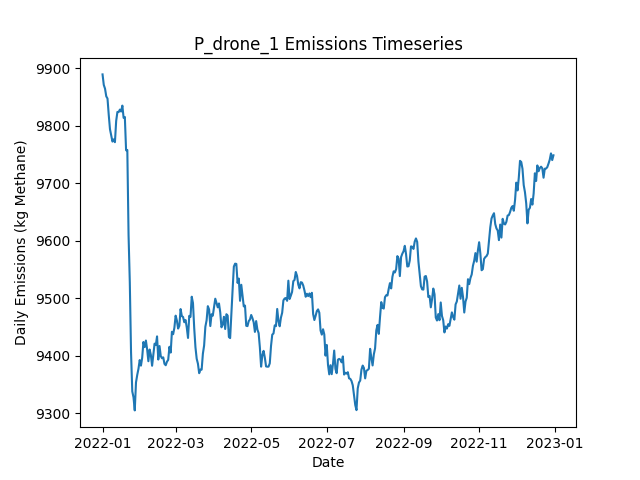

The data file committed next to this chart (first rows):
Date, Daily Emissions (Kg Methane), Daily Mitigable Emissions (Kg Methane), Daily Non-Mitigable Emissions (Kg Methan…, Daily Cost ($), Active Leaks, New Leaks, Leaks Repaired, Leaks Naturally Repaired, Leaks Tagged, Daily Repair Cost ($), Daily Natural Repair Cost ($), drone Deployment Cost ($), drone Sites flagged for Follow-Up, drone Leaks tagged for repair, drone Sites Visited, drone Travel Time (Minutes), drone Survey Time (Minutes), OGI_FU Deployment Cost ($), OGI_FU Sites flagged for Follow-Up, OGI_FU Leaks tagged for repair, OGI_FU Sites Visited, OGI_FU Travel Time (Minutes), OGI_FU Survey Time (Minutes)
2022-01-01, 9889, 7114, 2775, 500, 3616, 3637, 0, 16, 0.00000, 0.00000, 3200, 500, 0, , 9, 300, 180, 0.00000, , 0, 0, 0, 0
2022-01-02, 9871, 7098, 2773, 500, 3614, 7, 0, 8, 0.00000, 0.00000, 1600, 500, 0, , 9, 300, 180, 0.00000, , 0, 0, 0, 0
2022-01-03, 9864, 7090, 2774, 500, 3620, 9, 0, 2, 0.00000, 0.00000, 400, 500, 0, , 9, 300, 180, 0.00000, , 0, 0, 0, 0
2022-01-04, 9851, 7062, 2789, 500, 3616, 8, 0, 8, 0.00000, 0.00000, 1600, 500, 0, , 9, 300, 180, 0.00000, , 0, 0, 0, 0
2022-01-05, 9847, 7067, 2780, 1000, 3612, 10, 0, 10, 22, 0.00000, 2000, 500, 1, , 9, 300, 180, 500, , 22, 1, 30, 120
2022-01-06, 9819, 7047, 2771, 500, 3606, 8, 0, 10, 0.00000, 0.00000, 2000, 500, 0, , 9, 300, 180, 0.00000, , 0, 0, 0, 0
2022-01-07, 9794, 7031, 2763, 1500, 3600, 5, 0, 7, 44, 0.00000, 1400, 500, 2, , 9, 300, 180, 1000, , 44, 2, 60, 240
2022-01-08, 9783, 7020, 2764, 1000, 3599, 14, 0, 12, 25, 0.00000, 2400, 500, 1, , 9, 300, 180, 500, , 25, 1, 30, 120
2022-01-09, 9772, 7016, 2756, 1500, 3604, 15, 0, 9, 45, 0.00000, 1800, 500, 2, , 9, 300, 180, 1000, , 45, 2, 60, 240
2022-01-10, 9776, 7008, 2769, 1000, 3593, 5, 0, 9, 25, 0.00000, 1800, 500, 1, , 9, 300, 180, 500, , 25, 1, 30, 120
2022-01-11, 9771, 7012, 2759, 500, 3590, 6, 0, 6, 0.00000, 0.00000, 1200, 500, 0, , 9, 300, 180, 0.00000, , 0, 0, 0, 0
2022-01-12, 9808, 7034, 2775, 500, 3606, 25, 0, 7, 0.00000, 0.00000, 1400, 500, 0, , 1, 30, 20, 0.00000, , 0, 0, 0, 0
2022-01-13, 9824, 7050, 2774, 0.00000, 3609, 8, 0, 3, 0.00000, 0.00000, 600, 0.00000, 0, , 0, 0, 0, 0.00000, , 0, 0, 0, 0
2022-01-14, 9824, 7040, 2784, 0.00000, 3606, 5, 0, 6, 0.00000, 0.00000, 1200, 0.00000, 0, , 0, 0, 0, 0.00000, , 0, 0, 0, 0
2022-01-15, 9828, 7047, 2781, 0.00000, 3610, 15, 0, 7, 0.00000, 0.00000, 1400, 0.00000, 0, , 0, 0, 0, 0.00000, , 0, 0, 0, 0
2022-01-16, 9825, 7041, 2783, 0.00000, 3612, 12, 0, 9, 0.00000, 0.00000, 1800, 0.00000, 0, , 0, 0, 0, 0.00000, , 0, 0, 0, 0
2022-01-17, 9835, 7042, 2793, 0.00000, 3612, 8, 0, 7, 0.00000, 0.00000, 1400, 0.00000, 0, , 0, 0, 0, 0.00000, , 0, 0, 0, 0
2022-01-18, 9814, 7041, 2773, 0.00000, 3606, 8, 0, 9, 0.00000, 0.00000, 1800, 0.00000, 0, , 0, 0, 0, 0.00000, , 0, 0, 0, 0
2022-01-19, 9815, 7046, 2770, 0.00000, 3603, 9, 0, 7, 0.00000, 0.00000, 1400, 0.00000, 0, , 0, 0, 0, 0.00000, , 0, 0, 0, 0
2022-01-20, 9757, 6985, 2772, 4000, 3593, 15, 20, 3, 0.00000, 4000, 600, 0.00000, 0, , 0, 0, 0, 0.00000, , 0, 0, 0, 0
2022-01-21, 9758, 6975, 2783, 0.00000, 3592, 10, 0, 10, 0.00000, 0.00000, 2000, 0.00000, 0, , 0, 0, 0, 0.00000, , 0, 0, 0, 0
2022-01-22, 9610, 6831, 2779, 8200, 3550, 5, 41, 3, 0.00000, 8200, 600, 0.00000, 0, , 0, 0, 0, 0.00000, , 0, 0, 0, 0
2022-01-23, 9528, 6750, 2778, 4600, 3526, 8, 23, 7, 0.00000, 4600, 1400, 0.00000, 0, , 0, 0, 0, 0.00000, , 0, 0, 0, 0
2022-01-24, 9406, 6631, 2775, 7600, 3488, 9, 38, 6, 0.00000, 7600, 1200, 0.00000, 0, , 0, 0, 0, 0.00000, , 0, 0, 0, 0
2022-01-25, 9338, 6560, 2778, 4200, 3474, 14, 21, 6, 0.00000, 4200, 1200, 0.00000, 0, , 0, 0, 0, 0.00000, , 0, 0, 0, 0
2022-01-26, 9328, 6550, 2778, 0.00000, 3477, 13, 0, 8, 0.00000, 0.00000, 1600, 0.00000, 0, , 0, 0, 0, 0.00000, , 0, 0, 0, 0
2022-01-27, 9305, 6535, 2770, 0.00000, 3475, 5, 0, 4, 0.00000, 0.00000, 800, 0.00000, 0, , 0, 0, 0, 0.00000, , 0, 0, 0, 0
2022-01-28, 9354, 6571, 2783, 0.00000, 3484, 16, 0, 6, 0.00000, 0.00000, 1200, 0.00000, 0, , 0, 0, 0, 0.00000, , 0, 0, 0, 0
2022-01-29, 9367, 6573, 2794, 0.00000, 3486, 8, 0, 5, 0.00000, 0.00000, 1000, 0.00000, 0, , 0, 0, 0, 0.00000, , 0, 0, 0, 0
2022-01-30, 9377, 6585, 2792, 0.00000, 3489, 11, 0, 7, 0.00000, 0.00000, 1400, 0.00000, 0, , 0, 0, 0, 0.00000, , 0, 0, 0, 0
2022-01-31, 9393, 6600, 2793, 0.00000, 3490, 11, 0, 8, 0.00000, 0.00000, 1600, 0.00000, 0, , 0, 0, 0, 0.00000, , 0, 0, 0, 0
2022-02-01, 9383, 6594, 2789, 0.00000, 3487, 10, 0, 10, 0.00000, 0.00000, 2000, 0.00000, 0, , 0, 0, 0, 0.00000, , 0, 0, 0, 0
2022-02-02, 9397, 6599, 2798, 0.00000, 3493, 13, 0, 6, 0.00000, 0.00000, 1200, 0.00000, 0, , 0, 0, 0, 0.00000, , 0, 0, 0, 0
2022-02-03, 9424, 6617, 2807, 0.00000, 3498, 17, 0, 11, 0.00000, 0.00000, 2200, 0.00000, 0, , 0, 0, 0, 0.00000, , 0, 0, 0, 0
2022-02-04, 9415, 6627, 2789, 0.00000, 3500, 7, 0, 2, 0.00000, 0.00000, 400, 0.00000, 0, , 0, 0, 0, 0.00000, , 0, 0, 0, 0
2022-02-05, 9427, 6641, 2786, 0.00000, 3502, 8, 0, 3, 0.00000, 0.00000, 600, 0.00000, 0, , 0, 0, 0, 0.00000, , 0, 0, 0, 0
2022-02-06, 9411, 6632, 2779, 0.00000, 3495, 10, 0, 13, 0.00000, 0.00000, 2600, 0.00000, 0, , 0, 0, 0, 0.00000, , 0, 0, 0, 0
2022-02-07, 9391, 6623, 2767, 0.00000, 3496, 11, 0, 7, 0.00000, 0.00000, 1400, 0.00000, 0, , 0, 0, 0, 0.00000, , 0, 0, 0, 0
2022-02-08, 9411, 6624, 2787, 0.00000, 3495, 11, 0, 11, 0.00000, 0.00000, 2200, 0.00000, 0, , 0, 0, 0, 0.00000, , 0, 0, 0, 0
2022-02-09, 9402, 6622, 2780, 0.00000, 3492, 6, 0, 7, 0.00000, 0.00000, 1400, 0.00000, 0, , 0, 0, 0, 0.00000, , 0, 0, 0, 0
2022-02-10, 9383, 6612, 2770, 0.00000, 3493, 9, 0, 5, 0.00000, 0.00000, 1000, 0.00000, 0, , 0, 0, 0, 0.00000, , 0, 0, 0, 0
2022-02-11, 9402, 6623, 2779, 0.00000, 3492, 9, 0, 8, 0.00000, 0.00000, 1600, 0.00000, 0, , 0, 0, 0, 0.00000, , 0, 0, 0, 0
2022-02-12, 9421, 6630, 2791, 0.00000, 3499, 16, 0, 8, 0.00000, 0.00000, 1600, 0.00000, 0, , 0, 0, 0, 0.00000, , 0, 0, 0, 0
2022-02-13, 9419, 6628, 2791, 0.00000, 3501, 10, 0, 7, 0.00000, 0.00000, 1400, 0.00000, 0, , 0, 0, 0, 0.00000, , 0, 0, 0, 0
2022-02-14, 9434, 6630, 2804, 0.00000, 3509, 14, 0, 4, 0.00000, 0.00000, 800, 0.00000, 0, , 0, 0, 0, 0.00000, , 0, 0, 0, 0
2022-02-15, 9394, 6614, 2780, 0.00000, 3506, 7, 0, 5, 0.00000, 0.00000, 1000, 0.00000, 0, , 0, 0, 0, 0.00000, , 0, 0, 0, 0
2022-02-16, 9417, 6621, 2796, 0.00000, 3504, 9, 0, 8, 0.00000, 0.00000, 1600, 0.00000, 0, , 0, 0, 0, 0.00000, , 0, 0, 0, 0
2022-02-17, 9400, 6594, 2806, 0.00000, 3498, 9, 0, 14, 0.00000, 0.00000, 2800, 0.00000, 0, , 0, 0, 0, 0.00000, , 0, 0, 0, 0
2022-02-18, 9396, 6598, 2797, 0.00000, 3497, 11, 0, 9, 0.00000, 0.00000, 1800, 0.00000, 0, , 0, 0, 0, 0.00000, , 0, 0, 0, 0
2022-02-19, 9397, 6588, 2809, 0.00000, 3496, 11, 0, 12, 0.00000, 0.00000, 2400, 0.00000, 0, , 0, 0, 0, 0.00000, , 0, 0, 0, 0
2022-02-20, 9386, 6575, 2811, 0.00000, 3497, 14, 0, 9, 0.00000, 0.00000, 1800, 0.00000, 0, , 0, 0, 0, 0.00000, , 0, 0, 0, 0
2022-02-21, 9384, 6574, 2810, 0.00000, 3494, 5, 0, 7, 0.00000, 0.00000, 1400, 0.00000, 0, , 0, 0, 0, 0.00000, , 0, 0, 0, 0
2022-02-22, 9390, 6579, 2811, 0.00000, 3494, 8, 0, 6, 0.00000, 0.00000, 1200, 0.00000, 0, , 0, 0, 0, 0.00000, , 0, 0, 0, 0
2022-02-23, 9393, 6566, 2827, 0.00000, 3494, 6, 0, 6, 0.00000, 0.00000, 1200, 0.00000, 0, , 0, 0, 0, 0.00000, , 0, 0, 0, 0
2022-02-24, 9416, 6569, 2846, 0.00000, 3498, 10, 0, 4, 0.00000, 0.00000, 800, 0.00000, 0, , 0, 0, 0, 0.00000, , 0, 0, 0, 0
2022-02-25, 9406, 6560, 2846, 0.00000, 3493, 5, 0, 8, 0.00000, 0.00000, 1600, 0.00000, 0, , 0, 0, 0, 0.00000, , 0, 0, 0, 0
2022-02-26, 9442, 6596, 2846, 0.00000, 3501, 13, 0, 5, 0.00000, 0.00000, 1000, 0.00000, 0, , 0, 0, 0, 0.00000, , 0, 0, 0, 0
2022-02-27, 9438, 6600, 2838, 0.00000, 3500, 9, 0, 6, 0.00000, 0.00000, 1200, 0.00000, 0, , 0, 0, 0, 0.00000, , 0, 0, 0, 0
2022-02-28, 9449, 6605, 2844, 0.00000, 3503, 13, 0, 9, 0.00000, 0.00000, 1800, 0.00000, 0, , 0, 0, 0, 0.00000, , 0, 0, 0, 0
2022-03-01, 9470, 6616, 2854, 0.00000, 3508, 14, 0, 7, 0.00000, 0.00000, 1400, 0.00000, 0, , 0, 0, 0, 0.00000, , 0, 0, 0, 0
... 305 more rows
